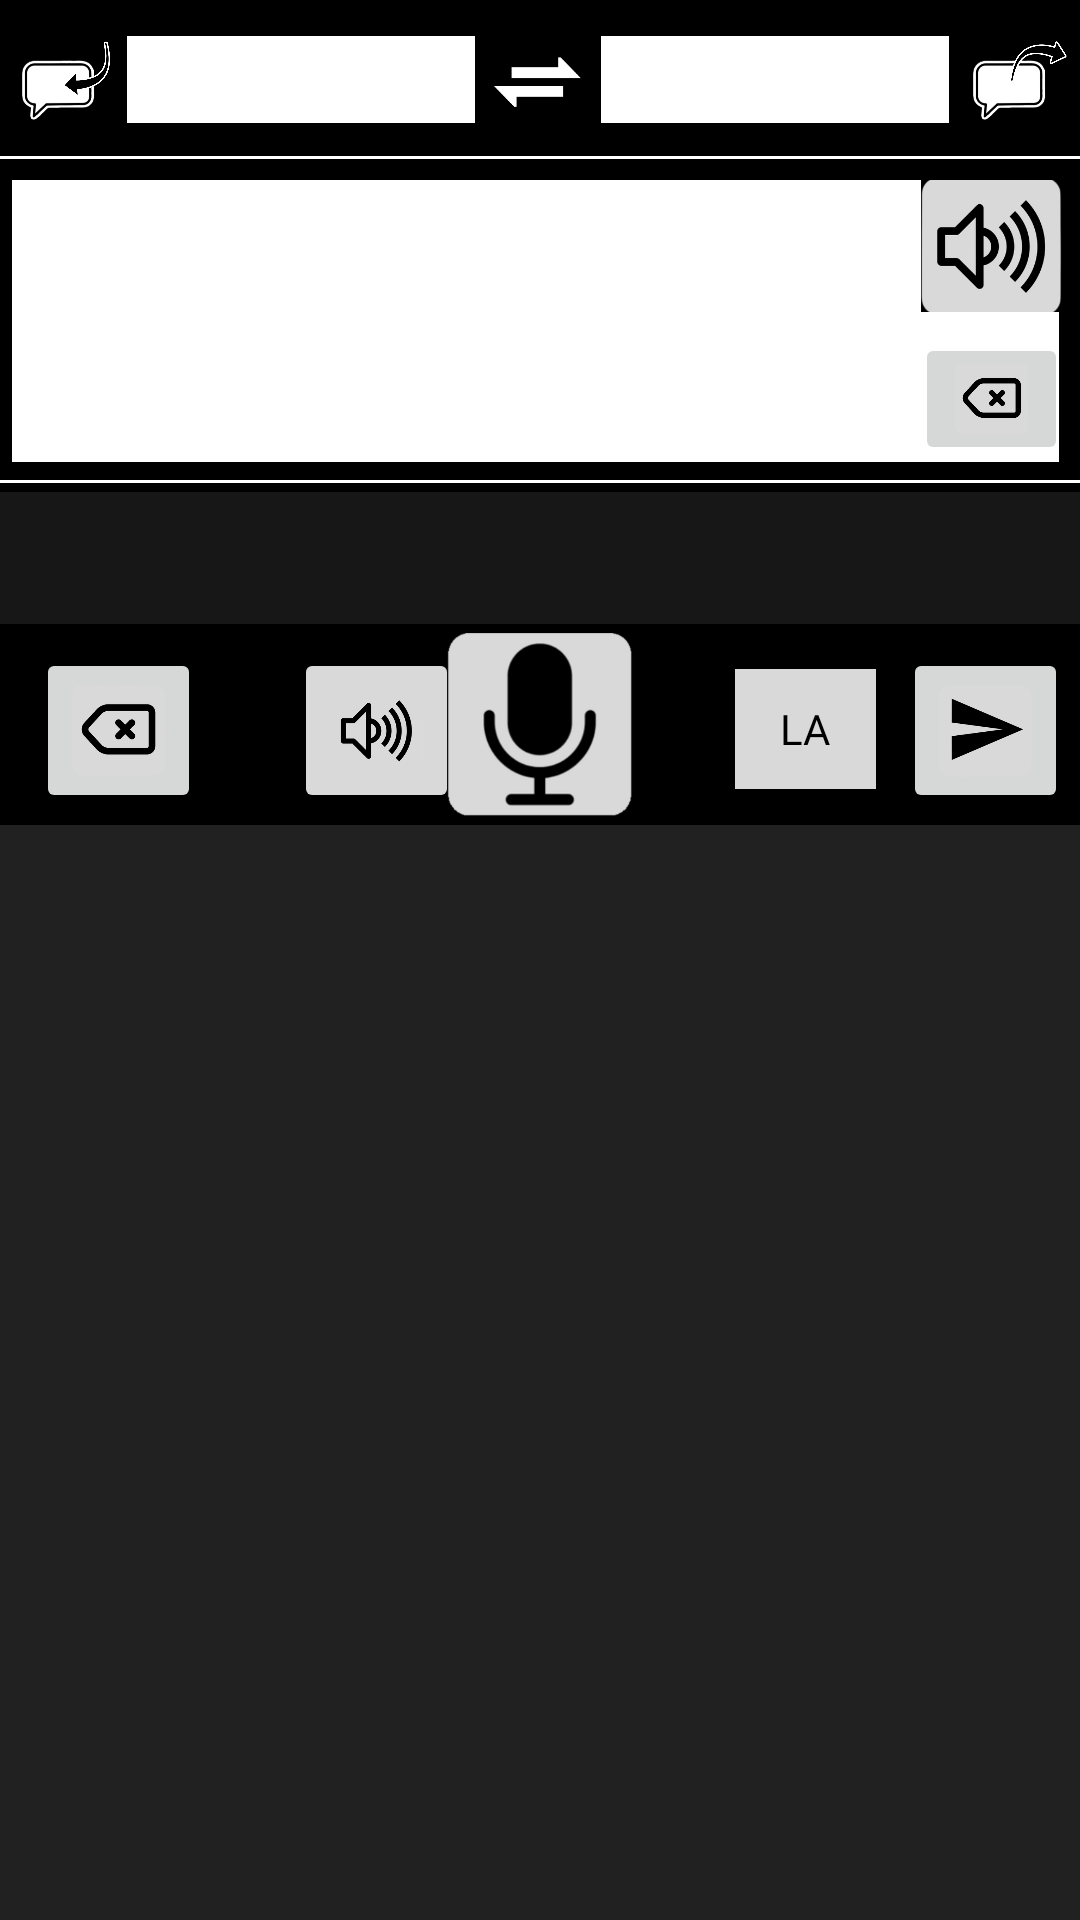

Write the Android layout XML for this screen, with the resource values it uses.
<!-- AndroidManifest.xml: application theme Theme.SPKRVoiceKeyboard -->
<!-- res/layout/keyboard_layout.xml -->
<?xml version="1.0" encoding="utf-8"?>
<LinearLayout xmlns:android="http://schemas.android.com/apk/res/android"
    xmlns:app="http://schemas.android.com/apk/res-auto"
    xmlns:tools="http://schemas.android.com/tools"
    android:id="@+id/bgLL"
    android:layout_width="match_parent"
    android:layout_height="wrap_content"
    android:background="#212121"
    android:backgroundTint="#212121"
    android:orientation="horizontal">

    <androidx.constraintlayout.widget.ConstraintLayout
        android:id="@+id/background"
        android:layout_width="0dp"
        android:layout_height="275dp"
        android:layout_weight="1"
        android:background="@color/black">

        <Button
            android:id="@+id/key_send_translated"
            android:layout_width="47dp"
            android:layout_height="40dp"
            android:layout_marginEnd="68dp"
            android:layout_marginBottom="12dp"
            android:layout_weight="1"
            android:background="#D9D9D9"
            android:backgroundTint="#D9D9D9"
            android:fontFamily="@font/roboto_mono_bold"
            android:insetLeft="0dp"
            android:onClick="onBackspaceClick"
            android:paddingLeft="0dp"
            android:paddingTop="0dp"
            android:paddingRight="0dp"
            android:paddingBottom="0dp"
            android:text="la"
            android:textAlignment="center"
            android:textColor="@color/black"
            android:textSize="14sp"
            app:layout_constraintBottom_toBottomOf="parent"
            app:layout_constraintEnd_toEndOf="parent"
            app:strokeColor="@color/white" />

        <TextView
            android:id="@+id/textView3"
            android:layout_width="412dp"
            android:layout_height="44dp"
            android:layout_marginBottom="6dp"
            android:background="#171717"
            android:backgroundTint="#171717"
            android:lines="3"
            android:paddingLeft="8dp"
            android:paddingRight="8dp"
            android:textColor="@color/white"
            android:textSize="16sp"
            app:layout_constraintBottom_toBottomOf="parent"
            app:layout_constraintEnd_toEndOf="parent"
            app:layout_constraintHorizontal_bias="0.0"
            app:layout_constraintStart_toStartOf="parent"
            app:layout_constraintTop_toTopOf="parent"
            app:layout_constraintVertical_bias="0.729" />

        <Spinner
            android:id="@+id/userLanguageSpinner"
            style="@android:style/Widget.DeviceDefault.Spinner"
            android:layout_width="116dp"
            android:layout_height="29dp"
            android:layout_marginTop="12dp"
            android:layout_marginEnd="6dp"
            android:background="@color/white"
            android:backgroundTint="@color/black"
            android:backgroundTintMode="add"
            android:dropDownWidth="wrap_content"
            android:dropDownSelector="@drawable/dropdown_selector_black"
            android:foregroundTint="@color/white"
            android:foregroundTintMode="add"
            android:spinnerMode="dropdown"
            app:layout_constraintEnd_toStartOf="@+id/imageView3"
            app:layout_constraintTop_toTopOf="parent" />

        <Spinner
            android:id="@+id/targetLanguageSpinner"
            style="@style/Widget.AppCompat.Light.Spinner.DropDown.ActionBar"
            android:layout_width="116dp"
            android:layout_height="29dp"
            android:layout_marginStart="6dp"
            android:layout_marginTop="12dp"
            android:background="@color/white"
            android:dropDownWidth="wrap_content"
            android:spinnerMode="dropdown"
            app:layout_constraintStart_toEndOf="@+id/imageView3"
            app:layout_constraintTop_toTopOf="parent" />

        <EditText
            android:id="@+id/textToSpeechText"
            android:layout_width="349dp"
            android:layout_height="94dp"
            android:layout_marginStart="4dp"
            android:layout_marginTop="60dp"
            android:background="@android:color/background_light"
            android:ems="10"
            android:gravity="start|top"
            android:inputType="textMultiLine"
            android:paddingTop="3dp"
            app:layout_constraintStart_toStartOf="parent"
            app:layout_constraintTop_toTopOf="parent" />

        <ImageButton
            android:id="@+id/key_hear_spoken"
            android:layout_width="55dp"
            android:layout_height="55dp"
            android:layout_marginBottom="4dp"
            android:backgroundTint="#D9D9D9"
            android:scaleType="centerInside"
            android:src="@drawable/speaker_btn"
            app:layout_constraintBottom_toBottomOf="parent"
            app:layout_constraintEnd_toEndOf="parent"
            app:layout_constraintHorizontal_bias="0.321"
            app:layout_constraintStart_toStartOf="parent"
            app:srcCompat="@drawable/speaker_btn" />

        <ImageButton
            android:id="@+id/hearButton"
            android:layout_width="47dp"
            android:layout_height="44dp"
            android:layout_marginTop="60dp"
            android:layout_marginEnd="6dp"
            android:background="@color/black"
            android:scaleType="centerCrop"
            android:src="@drawable/speaker_btn"
            app:layout_constraintEnd_toEndOf="parent"
            app:layout_constraintTop_toTopOf="parent"
            app:srcCompat="@drawable/speaker_btn" />

        <View
            android:id="@+id/divider"
            android:layout_width="409dp"
            android:layout_height="1dp"
            android:layout_marginTop="160dp"
            android:background="@color/white"
            app:layout_constraintEnd_toEndOf="parent"
            app:layout_constraintStart_toStartOf="parent"
            app:layout_constraintTop_toTopOf="parent" />

        <View
            android:id="@+id/divider2"
            android:layout_width="409dp"
            android:layout_height="1dp"
            android:layout_marginTop="52dp"
            android:background="@color/white"
            app:layout_constraintEnd_toEndOf="parent"
            app:layout_constraintHorizontal_bias="1.0"
            app:layout_constraintStart_toStartOf="parent"
            app:layout_constraintTop_toTopOf="parent" />

        <ImageButton
            android:id="@+id/key_send"
            android:layout_width="55dp"
            android:layout_height="55dp"
            android:layout_marginEnd="4dp"
            android:layout_marginBottom="4dp"
            android:scaleType="centerInside"
            android:src="@drawable/action_key"
            app:layout_constraintBottom_toBottomOf="parent"
            app:layout_constraintEnd_toEndOf="parent"
            app:srcCompat="@drawable/action_key" />

        <ImageButton
            android:id="@+id/backspaceButton"
            style="@android:style/Widget.Material.ImageButton"
            android:layout_width="55dp"
            android:layout_height="55dp"
            android:layout_marginStart="12dp"
            android:layout_marginBottom="4dp"
            android:scaleType="centerInside"
            android:src="@drawable/backspace"
            app:layout_constraintBottom_toBottomOf="parent"
            app:layout_constraintStart_toStartOf="parent"
            app:srcCompat="@drawable/backspace" />

        <ImageButton
            android:id="@+id/clearBtn"
            android:layout_width="51dp"
            android:layout_height="44dp"
            android:layout_marginEnd="4dp"
            android:layout_marginBottom="120dp"
            android:scaleType="centerInside"
            android:src="@drawable/backspace"
            app:layout_constraintBottom_toBottomOf="parent"
            app:layout_constraintEnd_toEndOf="parent"
            app:srcCompat="@drawable/backspace" />

        <ImageView
            android:id="@+id/button"
            android:layout_width="65dp"
            android:layout_height="61dp"
            android:layout_marginTop="2dp"
            android:layout_marginBottom="2dp"
            app:layout_constraintBottom_toBottomOf="parent"
            app:layout_constraintEnd_toEndOf="parent"
            app:layout_constraintStart_toStartOf="parent"
            app:layout_constraintTop_toBottomOf="@+id/textView3"
            app:srcCompat="@drawable/microphone_ready" />

        <ImageView
            android:id="@+id/imageView3"
            android:layout_width="30dp"
            android:layout_height="23dp"
            android:layout_marginTop="16dp"
            android:layout_marginBottom="15dp"
            android:src="@drawable/language_selector"
            app:layout_constraintBottom_toTopOf="@+id/divider2"
            app:layout_constraintEnd_toEndOf="parent"
            app:layout_constraintHorizontal_bias="0.498"
            app:layout_constraintStart_toStartOf="parent"
            app:layout_constraintTop_toTopOf="parent"
            app:layout_constraintVertical_bias="0.0"
            app:srcCompat="@drawable/language_selector" />

        <ImageView
            android:id="@+id/imageView2"
            android:layout_width="40dp"
            android:layout_height="60dp"
            android:scaleType="centerCrop"
            android:src="@drawable/bubble_out"
            app:layout_constraintBottom_toTopOf="@+id/textToSpeechText"
            app:layout_constraintEnd_toEndOf="parent"
            app:layout_constraintHorizontal_bias="0.027"
            app:layout_constraintStart_toEndOf="@+id/targetLanguageSpinner"
            app:srcCompat="@drawable/bubble_out" />

        <ImageView
            android:id="@+id/imageView4"
            android:layout_width="38dp"
            android:layout_height="60dp"
            android:layout_marginEnd="4dp"
            android:scaleType="centerCrop"
            android:src="@drawable/bubble_in"
            app:layout_constraintBottom_toTopOf="@+id/textToSpeechText"
            app:layout_constraintEnd_toStartOf="@+id/userLanguageSpinner"
            app:layout_constraintHorizontal_bias="1.0"
            app:layout_constraintStart_toStartOf="parent"
            app:srcCompat="@drawable/bubble_in" />

    </androidx.constraintlayout.widget.ConstraintLayout>

</LinearLayout>
<!-- resources referenced by this layout -->
<resources>
  <color name="black">#FF000000</color>
  <color name="white">#FFFFFFFF</color>
  <!-- drawable action_key: png bitmap (drawable, 14555 bytes) -->
  <!-- drawable backspace: png bitmap (drawable, 16802 bytes) -->
  <!-- drawable bubble_in: png bitmap (drawable, 102177 bytes) -->
  <!-- drawable bubble_out: png bitmap (drawable, 97891 bytes) -->
  <!-- drawable dropdown_selector_black: png bitmap (drawable, 6334 bytes) -->
  <!-- drawable language_selector: png bitmap (drawable, 7101 bytes) -->
  <!-- drawable microphone_ready: png bitmap (drawable, 19028 bytes) -->
  <!-- drawable speaker_btn: png bitmap (drawable, 21266 bytes) -->
  <style name="Theme.SPKRVoiceKeyboard" parent="Base.Theme.SPKRVoiceKeyboard" />
  <style name="Base.Theme.SPKRVoiceKeyboard" parent="Theme.Material3.DayNight.NoActionBar">
          
          
      </style>
</resources>
